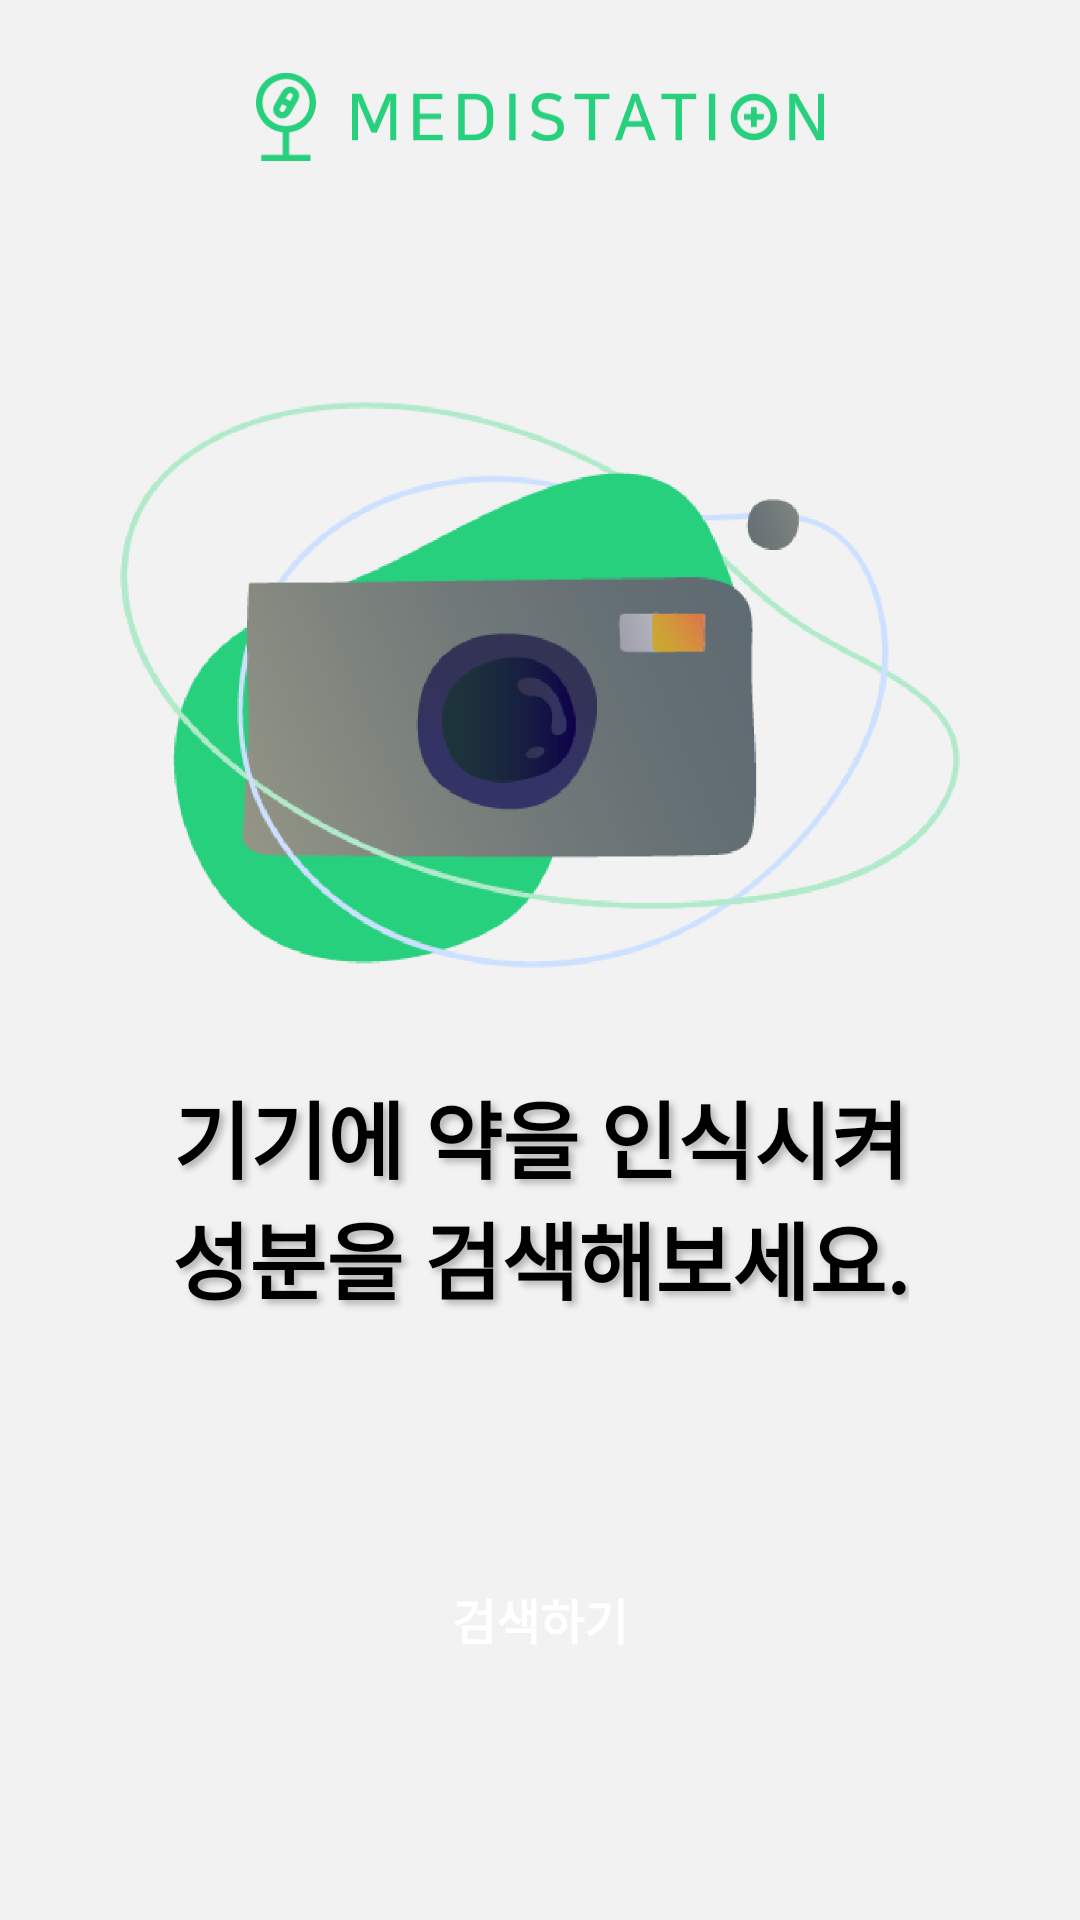

Android layout source for this screen:
<!-- AndroidManifest.xml: activity theme MainActivityTheme -->
<!-- res/layout/activity_main.xml -->
<?xml version="1.0" encoding="utf-8"?>
<layout xmlns:android="http://schemas.android.com/apk/res/android"
    xmlns:app="http://schemas.android.com/apk/res-auto"
    xmlns:tools="http://schemas.android.com/tools">

    <data>

        <variable
            name="vm"
            type="com.ljhnas.medistation.view.main.MainActivityViewModel" />
    </data>

    <androidx.constraintlayout.widget.ConstraintLayout
        android:layout_width="match_parent"
        android:layout_height="match_parent"
        android:background="@color/colorGrayBackground">

        <include
            layout="@layout/logo_title"
            android:layout_width="wrap_content"
            android:layout_height="wrap_content"
            android:layout_marginTop="24dp"
            app:layout_constraintEnd_toEndOf="parent"
            app:layout_constraintStart_toStartOf="parent"
            app:layout_constraintTop_toTopOf="parent" />

        <ImageView
            android:id="@+id/cameraImage"
            android:layout_width="280dp"
            android:layout_height="wrap_content"
            android:adjustViewBounds="true"
            android:src="@drawable/camera_illustration"
            app:layout_constraintBottom_toTopOf="@id/takePictureTextView"
            app:layout_constraintEnd_toEndOf="parent"
            app:layout_constraintStart_toStartOf="parent"
            app:layout_constraintTop_toTopOf="parent"
            app:layout_constraintVertical_bias="0.4"
            app:layout_constraintVertical_chainStyle="packed"
            tools:ignore="ContentDescription" />

        <TextView
            android:id="@+id/takePictureTextView"
            style="@style/PrimaryTitleTextStyle"
            android:layout_width="wrap_content"
            android:layout_height="wrap_content"
            android:layout_marginStart="36dp"
            android:layout_marginTop="36dp"
            android:layout_marginEnd="36dp"
            android:gravity="center"
            android:text="@string/take_picture_to_search"
            android:textSize="28sp"
            app:layout_constraintBottom_toBottomOf="parent"
            app:layout_constraintEnd_toEndOf="parent"
            app:layout_constraintStart_toStartOf="parent"
            app:layout_constraintTop_toBottomOf="@id/cameraImage" />

        <Button
            style="@style/PrimaryButtonStyle"
            android:layout_width="match_parent"
            android:layout_height="wrap_content"
            android:layout_marginStart="36dp"
            android:layout_marginEnd="36dp"
            android:backgroundTint="@color/colorPrimary"
            android:onClick="@{()->vm.onSearchButtonClick()}"
            android:text="@string/search"
            android:textColor="@android:color/white"
            android:textSize="16sp"
            app:layout_constraintBottom_toBottomOf="parent"
            app:layout_constraintEnd_toEndOf="parent"
            app:layout_constraintStart_toStartOf="parent"
            app:layout_constraintTop_toBottomOf="@id/takePictureTextView" />
    </androidx.constraintlayout.widget.ConstraintLayout>
</layout>
<!-- res/layout/logo_title.xml (included above) -->
<?xml version="1.0" encoding="utf-8"?>
<LinearLayout xmlns:android="http://schemas.android.com/apk/res/android"
    xmlns:tools="http://schemas.android.com/tools"
    android:layout_width="wrap_content"
    android:layout_height="wrap_content"
    tools:ignore="ContentDescription">

    <ImageView
        android:id="@+id/logoImage"
        android:layout_width="wrap_content"
        android:layout_height="30dp"
        android:adjustViewBounds="true"
        android:src="@drawable/meditation_logo_green" />

    <ImageView
        android:id="@+id/logoTextImage"
        android:layout_width="wrap_content"
        android:layout_height="16dp"
        android:layout_gravity="center"
        android:layout_marginStart="12dp"
        android:adjustViewBounds="true"
        android:src="@drawable/medistation_text_green" />
</LinearLayout>
<!-- resources referenced by this layout -->
<resources>
  <color name="colorGrayBackground">#F2F2F2</color>
  <color name="colorPrimary">#26D07C</color>
  <!-- drawable camera_illustration: png bitmap (drawable-v24, 88172 bytes) -->
  <!-- drawable medistation_text_green: vector/xml drawable (drawable, 3718 chars, omitted) -->
  <!-- drawable meditation_logo_green (drawable) -->
  <vector xmlns:android="http://schemas.android.com/apk/res/android"
      android:width="318.21dp"
      android:height="471.13dp"
      android:viewportWidth="318.21"
      android:viewportHeight="471.13">
      <path
          android:fillColor="#26d07c"
          android:pathData="M175.76,317.35a159.15,159.15 0,1 0,-34.23 -0.11V436.91H28v34.22H288.58V436.91H175.76ZM34.22,159.11A124.88,124.88 0,0 1,247.41 70.8,124.88 124.88,0 1,1 70.8,247.41 124.06,124.06 0,0 1,34.22 159.11Z" />
      <path
          android:fillColor="#26d07c"
          android:pathData="M180.62,219l42,-72.69a48,48 0,0 0,-83.15 -48l-21,36.34h0L97.47,171A48.06,48.06 0,0 0,115 236.56,47.56 47.56,0 0,0 138.9,243a48.71,48.71 0,0 0,12.56 -1.66A47.72,47.72 0,0 0,180.62 219ZM169.07,115.41a13.72,13.72 0,0 1,8.39 -6.39,14.16 14.16,0 0,1 3.64,-0.48 13.55,13.55 0,0 1,6.81 1.82,13.87 13.87,0 0,1 5,18.84l-12.42,21.52 -23.88,-13.79ZM151,201.88a13.79,13.79 0,0 1,-23.88 -13.79l12.43,-21.52 23.88,13.79Z" />
  </vector>
  <string name="search">검색하기</string>
  <string name="take_picture_to_search">기기에 약을 인식시켜\n성분을 검색해보세요.</string>
  <style name="PrimaryButtonStyle">
          <item name="android:background">@drawable/button_ripple</item>
          <item name="android:textStyle">bold</item>
          <item name="android:textSize">14sp</item>
          <item name="android:clickable">true</item>
          <item name="android:focusable">true</item>
      </style>
  <style name="PrimaryTitleTextStyle">
          <item name="android:shadowColor">#45000000</item>
          <item name="android:shadowDx">4</item>
          <item name="android:shadowDy">4</item>
          <item name="android:shadowRadius">6</item>
          <item name="android:textColor">@android:color/black</item>
          <item name="android:textSize">32sp</item>
          <item name="android:textStyle">bold</item>
      </style>
  <style name="MainActivityTheme" parent="AppTheme">
          <item name="colorPrimaryDark">@color/colorGrayBackground</item>
          <item name="android:windowLightStatusBar">true</item>
      </style>
  <!-- drawable button_ripple (drawable) -->
  <?xml version="1.0" encoding="utf-8"?>
  <ripple xmlns:android="http://schemas.android.com/apk/res/android"
      android:color="#2A000000">
      <item android:drawable="@drawable/round_rectangle" />
  </ripple>
  <style name="AppTheme" parent="Theme.AppCompat.Light.NoActionBar">
          <item name="colorPrimary">@color/colorPrimary</item>
          <item name="colorPrimaryDark">@color/colorPrimaryDark</item>
          <item name="colorAccent">@color/colorAccent</item>
      </style>
  <color name="colorPrimaryDark">#35AC71</color>
  <color name="colorAccent">#26D07C</color>
</resources>
